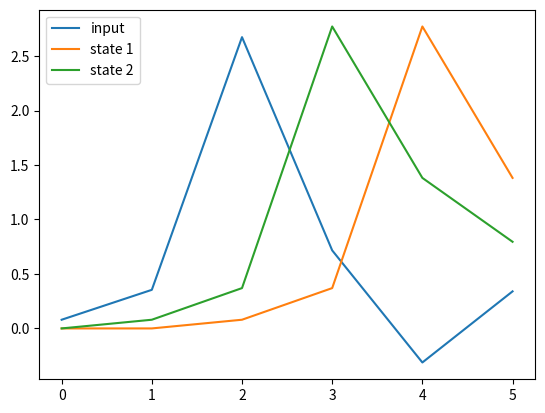
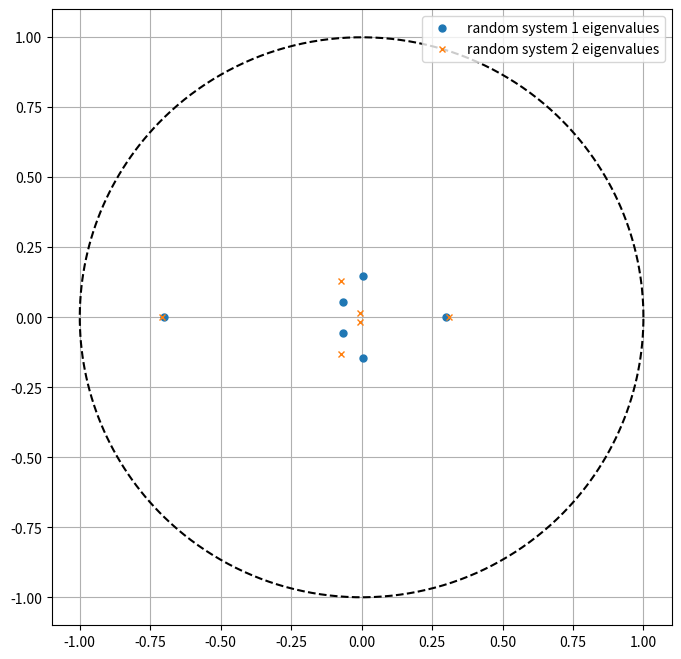
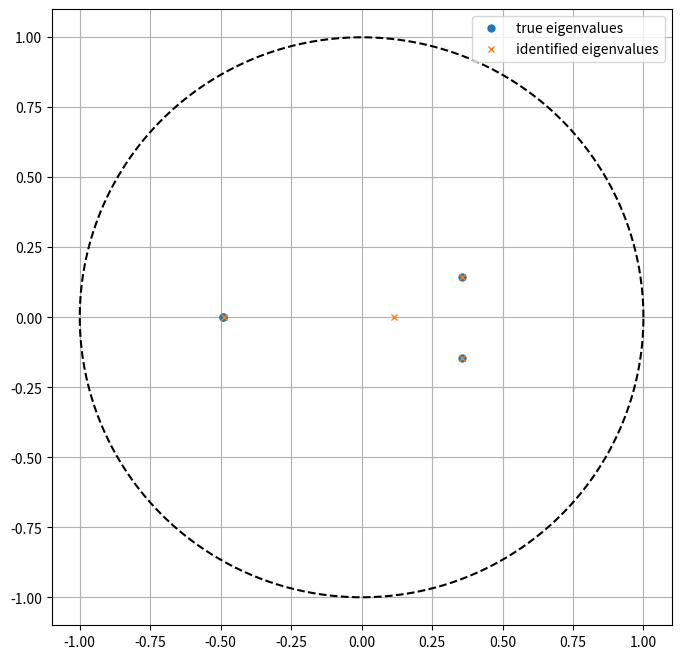
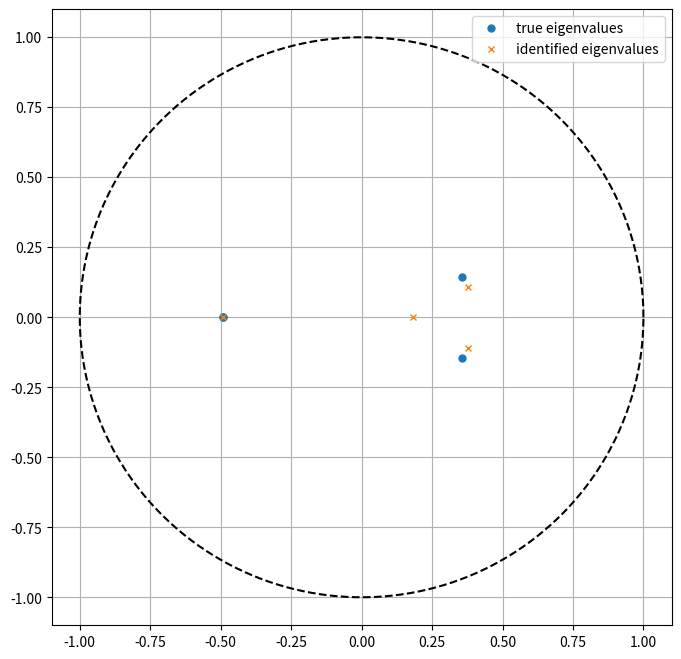
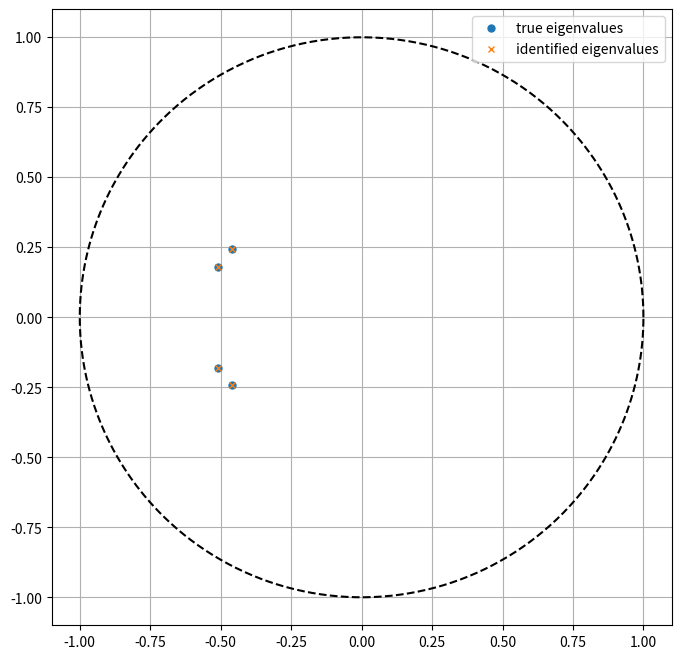
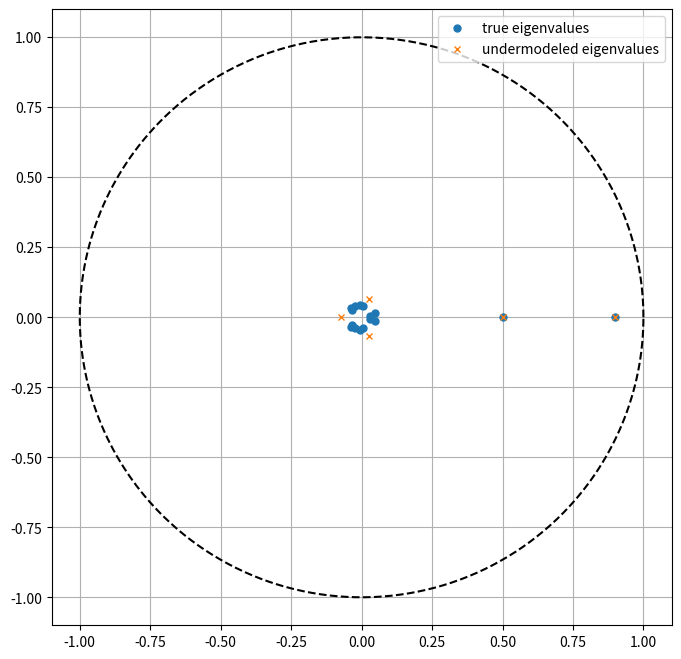

Here is the Python script that generated these plots, in order:
import numpy as np
%matplotlib notebook
import matplotlib.pyplot as plt
import scipy.linalg

a_known = np.matrix([[0, 1],
                     [0.3, 0.2]])
b_known = np.matrix([[0],
                     [1]])

def make_state_trace(a_matrix, b_matrix, inpt, initial_state=None):
    """
    make_state_trace: for a given A and B matrices, initial condition, and input, "run" the system and 
    calculate the system state for each time step. The length of the trace will be the length of the input plus one.
    
    arguments:
        a_matrix: A matrix of the system (numpy matrix, n by n)
        b_matrix: B matrix of the system (numpy matrix, p by n)
        inpt: input (u) (numpy matrix, T by p)
              initial_state: initial state for the system (numpy matrix, n by 1). If no initial state is provided, 
              the initial state will be the origin.
    
    returns:
        state_trace: a numpy matrix/ndarray containing the state at 
                     each time step that was run (numpy ndarray, T+1 by n).
    """
    n_states = np.shape(a_matrix)[0]
    n_timesteps = np.shape(inpt)[0]
    state_trace = np.zeros((n_timesteps+1, n_states))
    if initial_state:
        x0 = initial_state
    else:
        x0 = np.matrix(np.zeros((n_states, 1)))
    state_trace[0,:] = np.array(x0.T)
    for i in range(n_timesteps):
        current_state = np.matrix(state_trace[i,:]).T
        current_inpt = np.matrix(inpt[i]).T
        next_state = a_matrix*current_state + b_matrix*current_inpt
        state_trace[i+1,:] = np.array(next_state.T)
    return state_trace

def random_input(t, n_inputs, mean=0, std=1):
    """
    random_input: given a time sequence t, generate a random input trace. Each entry of the trace will be sampled
                  from a Gaussian distribution with the given mean and standard deviation.
    """
    k = np.shape(t)[0]
    random_trace = np.random.normal(loc=mean, scale=std, size=(k, n_inputs))
    random_trace = np.matrix(random_trace)
    return random_trace

k = 6
t = t = np.arange(k)

u_trace = random_input(t, 1)
# How did I know to make u1 into a NumPy matrix with dimensions (k,1)? Well, the documentation of make_state_trace 
# says that's how it needs the input trace argument to be.

x_trace = make_state_trace(a_known, b_known, u_trace)

# Let's see what the state trace looks like.
plt.plot(t, u_trace, label='input')
plt.plot(t, x_trace[:-1,0], label='state 1')
plt.plot(t, x_trace[:-1,1], label='state 2')
plt.legend(loc='best')

def identify_system(state_trace, inpt):
    """
    identify_system: given an input and the state trace it generated, determine the A and B matrices 
                     of the system that was used to generate the state trace.
    
    arguments:
        state_trace: the state data.
        inpt: the input data:
        
    returns:
        a_identified: the A matrix identified from the state and input data (numpy matrix)
        b_identified: the B matrix identified from the state and input data (numpy matrix)
    """

    # set up least-squares equation from state and input data
    n_states = np.shape(state_trace)[1]
    n_inputs = np.shape(inpt)[1]
    lsq_b = np.matrix(state_trace[1:,:])
    lsq_a = np.concatenate((state_trace[:-1,:],inpt),axis=1)
    # solve the least-squares problem. Output should be [A B]^T
    # Based on the code around it, it looks like your code needs to produce two variables called a_identified
    # and b_identified.
    ab_identified, residuals, rank, s = np.linalg.lstsq(lsq_a, lsq_b, rcond=None)
    # What else does your code need to do? Well, let's look at the documentation. You need to return two variables,
    # a_identified and b_identified, and they both need to be numpy matrices.
    a_identified = ab_identified[:n_states,:]
    a_identified = np.matrix(a_identified).T
    b_identified = ab_identified[n_states:,:]
    b_identified = np.matrix(b_identified).T
    
    return a_identified, b_identified


a_identified, b_identified = identify_system(x_trace, u_trace)
print('identified A matrix:')
print(a_identified)
print('identified B matrix:')
print(b_identified)

from itertools import combinations  # Huge shoutout to the combinatorial iterators in itertools, 
                                    # some of Python's lesser-known magic problem solvers.

def make_random_system(n_states, n_inputs, z_min=0.0, z_max=1.0, must_have_real_eigenvalues=[], 
                       must_have_complex_eigenvalues=[], ccf=False):
    """
    make_random_system: make a random A and B matrix, whose eigenvalues $z$ lie in the annulus 
    $z_{min}<=|z|<=z_{max}$, occurring as complex conjugate pairs, plus at most one purely real. 
    Additionally, a number of "must-have" eigenvalues can be specified that the system is guaranteed to have, 
    which need not lie in the annulus.
    
    Specify ccf=True if you want the system to be given in controllable canonical form.
    
    arguments:
        n_states: the number of states you want the sytem to have.
        n_inputs: the number of inputs you want the system to have.
        z_min: the smallest allowable magnitude for the random eigenvalues.
        z_max: the largest allowable magnitude for the random eigenvalues.
        must_have_real_eigenvalues: a list of purely eigenvalues that the random system is guaranteed to have.
        must_have_complex_eigenvalues: a list of complex conjugate eigenvalues that the random system is guaranteed to have.
            You only need to specify one member of the conjugate pair-- the other is implied.
        ccf: whether or not you want the system matrices to be returned in controllable canonical form.
    
    returns:
        a_matrix: A-matrix of the random system.
        b_matrix: B-matrix of the random system.
    """
    n_random = n_states - np.size(must_have_real_eigenvalues) - 2*np.size(must_have_complex_eigenvalues)
    assert n_random > 0, 'no random eigenvalues'
    n_real = n_random % 2
    n_conj_pairs = int(np.floor(n_random/2))
    # This weird probability distribution over the eigenvalue magnitudes ensures that the eigenvalues will be distributed uniformly over the annulus.
    z_mags = np.sqrt(z_min**2+np.random.rand(n_conj_pairs)*(z_max**2-z_min**2))
    z_angles = 2*np.pi*np.random.rand(n_conj_pairs)
    z_random_complex = z_mags * np.exp(1j*z_angles)
    z_complex = np.concatenate((z_random_complex, must_have_complex_eigenvalues))
    z_real = must_have_real_eigenvalues
    if n_real != 0:
        z_random_real = z_min + np.random.rand(n_real)*(z_max-z_min)
        z_real = np.concatenate((z_real, z_random_real))
    if ccf:
        z = np.concatenate((z_complex, z_real))
        a_matrix, b_matrix = make_ccf_system_from_eigenvalues(z)
    else:
        a_matrix, b_matrix = make_random_system_from_eigenvalues(z_real, z_complex)
    return a_matrix, b_matrix


def make_random_system_from_eigenvalues(eigvals_real, eigvals_complex, n_inputs=1):
    """
    Given a sequence of eigenvalues, make a random system at random that has those eigenvalues.
    
    arguments:
        eigvals_real: sequence of real eigenvalues the system is to have.
        eigvals_complex: sequence of complex eigenvalues the system is to have.
        
    returns:
        a_matrix: A matrix of the system, in CCF
        b_matrix: B matrix of the system, in CCF (i.e. all zeros except the last element, and the last element is 1)
    """
    n_states = len(eigvals_real)+2*len(eigvals_complex)
    diag_blocks = []
    for z in eigvals_real:
        z_block = np.array([[z]])
        diag_blocks.append(z_block)
    for z in eigvals_complex:
        a, b = np.real(z), np.imag(z)
        z_block = np.array([[a, b],
                            [-b, a]])
        diag_blocks.append(z_block)
    mcf_mat = scipy.linalg.block_diag(*diag_blocks)  # modal canonical form
    t_mat = np.matrix(np.random.rand(n_states, n_states)) + np.matrix(np.identity(n_states))  # random transformation matrix
    a_matrix = np.linalg.inv(t_mat)*mcf_mat*t_mat
    b_matrix = np.matrix(np.random.rand(n_states, n_inputs))
    return a_matrix, b_matrix


def make_ccf_system_from_eigenvalues(eigvals):
    """
    Given a sequence of eigenvalues, make a system in controllable canonical form that has those eigenvalues.
    
    arguments:
        eigvals: sequence of eigenvalues
        
    returns:
        a_matrix: A matrix of the system, in CCF
        b_matrix: B matrix of the system, in CCF (i.e. all zeros except the last element, and the last element is 1)
    """
    n_states = len(eigvals)
    a_matrix = np.zeros((n_states, n_states))
    coeffs = roots2coeffs(eigvals)
    for i in range(n_states-1):
        a_matrix[i, i+1] = 1
    for i in range(n_states):
        a_matrix[n_states-1, n_states-1-i] = -np.real(coeffs[i])
    b_matrix = np.zeros((n_states, 1))
    b_matrix[n_states-1, 0] = 1
    return np.matrix(a_matrix), np.matrix(b_matrix)


def roots2coeffs(roots):
    """
    roots2coeffs: given a list of roots, find the coefficients of the monic polynomial with those roots. 
    The roots can be complex.
    
    Specifically, for given roots [r_1, r_2, ..., r_n], we have the monic polynomial
    
    p(s) = (s-r_1)*(s-r_2)*...*(s-r_n)
         = s^n + a_{1}s^{n-1} + a_{2}s^{n-2} + ... + a_{n-1}s + a_n.
    
    This function returns the coefficients as list [a_{1}, a_{2}, ... a_{n}].
    
    arguments:
        roots: the polynomial roots (list of complex numbers)
        
    returns:
        coeffs: the coefficients, as described above (list)
        
    This function uses Vieta's formulas to calculate the coefficients. For additional info, check out the Wiki page:
    https://en.wikipedia.org/wiki/Vieta%27s_formulas
    """
    n = len(roots)
    coeffs = np.zeros(n, dtype=np.complex64)
    for i in range(1, n+1):
        a = list(combinations(roots,i))
        prods = np.prod(a,axis=1)
        s = np.sum(prods)
        coeffs[i-1] = np.power(-1,i) * s
    return coeffs


def plot_eigenvalues(a_matrices, labels=None):
    """
    plot_poles: given an list A matrix, find their eigenvalues and plot them on the complex plane. 
    Additionally, the unit circle is plotted as a dashed line. Additionally, each A matrix can be given a label, 
    which will be used to identify that matrix's eigenvalues in a legend.
    
    arguments:
        a_matrices: the system A-matrices.
        labels: list of legend entries, one for each A matrix.
    
    returns:
        None
    """
    markers=['o','x','1','8','*','+'];
    fig = plt.figure(figsize=(8, 8))    
    for i, a_matrix in enumerate(a_matrices):
        eigenvalues = np.linalg.eigvals(a_matrix)
        if labels:
            label = labels[i]
        else:
            label=''
        plt.plot(np.real(eigenvalues), np.imag(eigenvalues), linestyle='None', marker=markers[i], ms=5, label=label)
    if labels:
        plt.legend(loc='upper right')
    t = np.linspace(0, 2*np.pi, 1000)
    plt.plot(np.cos(t),np.sin(t), 'k--')
    plt.grid(True)
    return None

a_rand_1, b_rand_1 = make_random_system(6, 1, z_min=0,z_max=0.2, must_have_real_eigenvalues=[0.3, -0.7])
a_rand_2, b_rand_2 = make_random_system(6, 1, z_min=0,z_max=0.2, must_have_real_eigenvalues=[0.31, -0.71])
plot_eigenvalues([a_rand_1, a_rand_2], labels=['random system 1 eigenvalues', 'random system 2 eigenvalues'])

a_known = np.matrix([[0, 1],
                     [0.3, 0.2]])
b_known = np.matrix([[0],
                     [1]])
t_mat = np.matrix([[3, 1],
                   [5, 2]])

def transform_state_trace(state_trace, transformation_matrix=None):
    """
    transform_state_trace: given a state trace, apply linear transformation to the states.
    If no transformation is specified, one will be chosen at random.
    
    arguments:
        state_trace: the state trace to be rotated.
        transformation_matrix: if given, the matrix that specifies the transformation that is to be applied.
    
    returns:
        transformed_state_trace: the state trace, with the transformation applied.
    """
    state_trace_mat = np.matrix(state_trace)
    if transformation_matrix is not None:
        t_mat = np.matrix(transformation_matrix)
    else:
        t_mat = np.matrix(np.random.rand(n_states, n_states)) + np.matrix(np.identity(n_states))
    transformed_state_trace_mat = state_trace_mat * t_mat.T
    transformed_state_trace = np.array(transformed_state_trace_mat)
    return transformed_state_trace


k = 10
t = t = np.arange(k)

u_trace = random_input(t, 1)

x_trace = make_state_trace(a_known, b_known, u_trace)
tx_trace = transform_state_trace(x_trace, t_mat)

a_identified, b_identified = identify_system(tx_trace, u_trace)
print(a_identified)
print(b_identified)

print(np.linalg.eigvals(a_known))
print(np.linalg.eigvals(a_identified))

def corrupt_state_trace(state_trace, noise_std=1.0):
    """
    corrupt_state_trace: corrupt a state trace by addding discrete-time Gaussian white noise to it.
    
    arguments:
        state_trace: the state trace to be corrupted.
        noise_std: standard deviation of the noise. You can think of this as the "magnitude" of the noise. 
                   For example, if noise_std=1, then the noise will usually be between -3 and 3.
    
    returns: 
        corrupted_state_trace: the given state trace, plus the noise as specified.
    """
    noise = np.random.normal(loc=0.0, scale=noise_std, size=np.shape(state_trace))
    corrupted_state_trace = state_trace + noise
    return corrupted_state_trace


n = 4  # number of state variables in the random system
a_known, b_known = make_random_system(n, 1, z_min=0,z_max=0.6)

k = 100
t = t = np.arange(k)

sigma = 0.01  # how much noise there is

u_trace = random_input(t, 1)
x_trace = make_state_trace(a_known, b_known, u_trace)
noisy_x_trace = corrupt_state_trace(x_trace, noise_std=sigma)

a_identified, b_identified = identify_system(noisy_x_trace, u_trace)

plot_eigenvalues([a_known, a_identified], ['true eigenvalues', 'identified eigenvalues'])


k = 10
t = t = np.arange(k)

sigma = 0.01  # how much noise there is

u_trace = random_input(t, 1)

x_trace = make_state_trace(a_known, b_known, u_trace)
noisy_x_trace = corrupt_state_trace(x_trace, noise_std=sigma)

a_identified, b_identified = identify_system(noisy_x_trace, u_trace)

plot_eigenvalues([a_known, a_identified], ['true eigenvalues', 'identified eigenvalues'])

def make_output_trace(a_matrix, b_matrix, c_matrix, inpt, initial_state=None):
    """
    make_output_trace: for a given A, B, and C matrices, initial condition, and input, "run" the system and calculate the system output for each time step. The length of the trace will be the length of the input.
    
    arguments:
        a_matrix: A matrix of the system (numpy matrix, n by n)
        b_matrix: B matrix of the system (numpy matrix, p by n)
        c_matrix: C matrix of the system (numpy matrix, q by n)
        inpt: input (u) (numpy matrix/ndarray, T by p)
        initial_state: initial state for the system (numpy matrix, n by 1)
    
    returns:
        state_trace: a numpy matrix/ndarray containing the state at each time step that was run (numpy ndarray, T by q).
    """
    state_trace = make_state_trace(a_matrix, b_matrix, inpt, initial_state)
    output_trace = state_trace * c_matrix.T
    return output_trace

def identify_system_from_output(output_trace, inpt, n_states):
    """
    identify_system_from_output: given an input to a system and the corresponding output, identify the system that 
    was used to transfer the input to the output. The system is identified as an A matrix in Observable Canonical Form,
    plus a B matrix.
    
    arguments:
        output_trace: the output data.
        inpt: the input data:
        
    returns:
        a_identified: the A matrix identified from the state and input data.
        b_identified: the B matrix identified from the state and input data.
    
    """
    
    # set up least-squares equation from state and input data
    k = np.shape(output_trace)[0]
    assert k > n_states, 'Not enough data for output system ID with the desired number of states.'
    n_inputs = np.shape(inpt)[1]
    
    lsq_a = np.zeros((k-n_states, n_states+n_states*n_inputs))
    for j in range(k-n_states):
        lsq_a[j,:n_states] = output_trace[j:j+n_states].T[0]
        for w in range(n_inputs):
            lsq_a[j,n_states+w*n_inputs:n_states+(w+1)*n_states] = inpt[j:j+n_states,w].T
        
    lsq_b = output_trace[n_states:,:]
    
    alphab_identified, residuals, rank, s = np.linalg.lstsq(lsq_a, lsq_b, rcond=None)
    alpha_identified = alphab_identified[:n_states]
    b_identified = alphab_identified[n_states:].reshape((n_states, n_inputs))
    a_identified = np.zeros((n_states, n_states))
    for j in range(n_states-1):
        a_identified[j+1, j] = 1
        a_identified[j, n_states-1] = alpha_identified[j]
    a_identified[n_states-1, n_states-1] = alpha_identified[n_states-1]
    return a_identified, b_identified

n = 4  # number of state variables in the random system
a_known, b_known = make_random_system(n, 1, z_min=0,z_max=0.6)
c_known = np.matrix(np.zeros((1,n)))
c_known[-1]=1  # c_known = [0 0 0 ... 0 1]

k = 15
t = t = np.arange(k)
u_trace = random_input(t, 1)
y_trace = make_output_trace(a_known, b_known, c_known, u_trace)

a_identified, b_identified = identify_system_from_output(y_trace, u_trace, n)

plot_eigenvalues([a_known, a_identified], ['true eigenvalues', 'identified eigenvalues'])

n = 16  # number of state variables in the random system
a_known, b_known = make_random_system(n, 1, z_min=0,z_max=0.05, must_have_real_eigenvalues=[0.5, 0.9]) 
## CHANGE the value in must_have_real_eigenvalues to add other eigenvalues to the system

k = 100
t = t = np.arange(k)

u_trace = random_input(t, 1)
x_trace = make_state_trace(a_known, b_known, u_trace)

a_sys, b_sys = identify_system(x_trace, u_trace)

eval_mag = np.abs(np.linalg.eigvals(a_sys))
sorted_idx = sorted(np.arange(n), key=lambda i: eval_mag[i], reverse=True)
print("State variables with largest eigenvalue magnitude (descending):\n", sorted_idx)

q = 5
um_x_trace = x_trace[:, sorted_idx[:q]]  # take the best q state variables

a_um, b_um = identify_system(um_x_trace, u_trace)

plot_eigenvalues([a_known, a_um], ['true eigenvalues', 'undermodeled eigenvalues'])